Image classification data set "archive" (CamSP/tenicas-ia-opencv on GitHub). Class labels (2): normal, tumor.

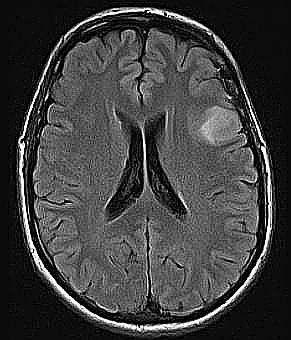
Label: tumor

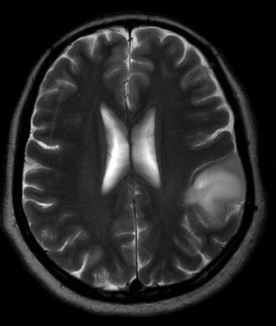
Label: normal

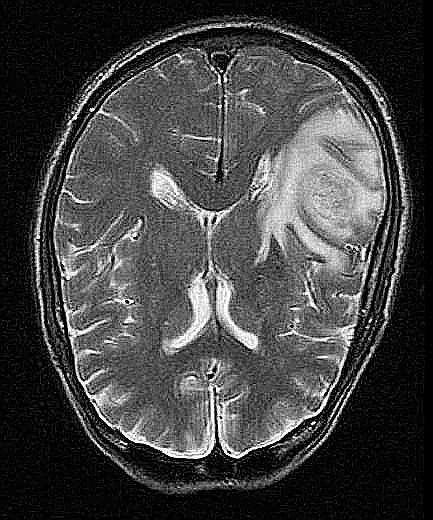
Label: tumor

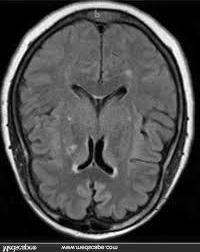
Label: normal

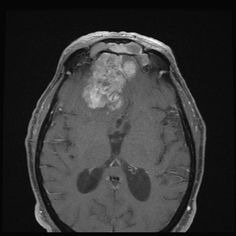
Label: tumor

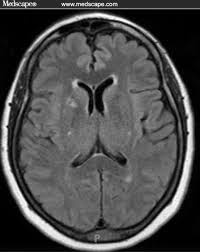
Label: normal
